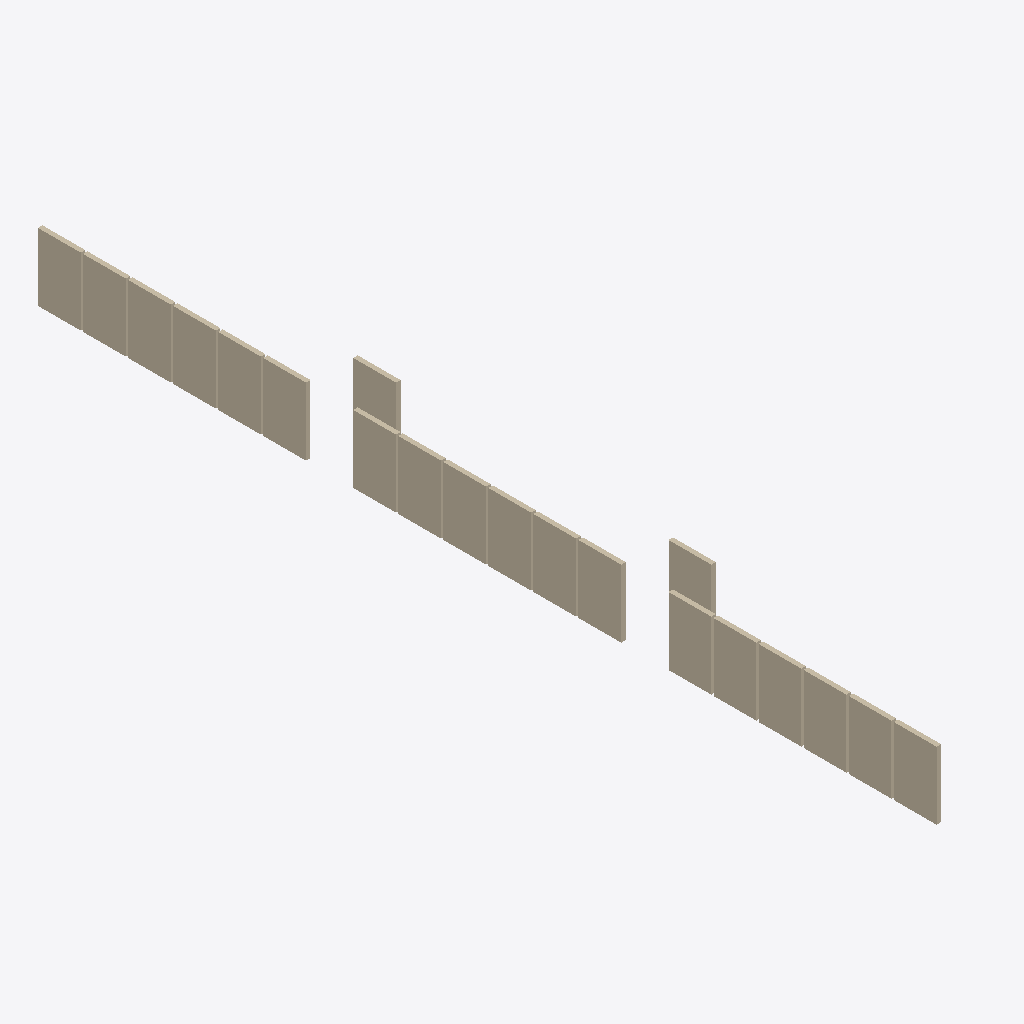
Isometric view of an IFC building model (IFC-SPF (STEP), schema IFC4, length unit metre), seen from the south-west, elements coloured by IFC class: 20 walls (beige).
Extent 2.2 m × 39.9 m × 3.0 m (x, y, z). Storeys (1): First Storey at 0.00 m. Elements (20): 20 IfcWall.

HEADER;
FILE_DESCRIPTION(('ViewDefinition[DesignTransferView]'),'2;1');
FILE_NAME('line_up.ifc','2022-09-11T09:08:42+03:00',(),(),'IfcOpenShell v0.7.0-1b1fd1e6','BlenderBIM 0.0.220516','Nobody');
FILE_SCHEMA(('IFC4'));
ENDSEC;
DATA;
#1=IFCPROJECT('0r1ojvZs1FXeSd6xpmX6uz',$,'My Project',$,$,$,$,(#14,#20),#9);
#24=IFCSITE('0PUTHnYF14_uf90LL7cXVX',$,'My Site',$,$,#47,$,$,$,$,$,$,$,$);
#30=IFCBUILDING('3j6iF3sA55d92ChY4dD1v_',$,'My Building',$,$,#53,$,$,$,$,$,$);
#36=IFCBUILDINGSTOREY('0e6FlJJ_13lQf6Pdp$y$UM',$,'First Storey',$,$,#59,$,$,$,$);
#6689=IFCWALL('3o7L3EKA1CqAoa74Q7hfyz',$,'wall1.001','Gaussian 5 1',$,#7035,#6712,$,.ELEMENTEDWALL.);
#6422=IFCWALL('3w57pOZo9D4PsGD549kzzH',$,'wall1.001','Gaussian 5 1',$,#6532,#6445,$,.ELEMENTEDWALL.);
#6857=IFCWALL('2F9xPUYLX6BPmSTbEGJhVi',$,'wall1.001','Gaussian 5 1',$,#7070,#6880,$,.ELEMENTEDWALL.);
#6785=IFCWALL('0TwXHD7lDEqONpnmqAEmPg',$,'wall1.001','Gaussian 5 1',$,#7055,#6808,$,.ELEMENTEDWALL.);
#6713=IFCWALL('00WJHdbzzDFxsdHc4jPsiy',$,'wall1.001','Gaussian 5 1',$,#7040,#6736,$,.ELEMENTEDWALL.);
#6737=IFCWALL('1v8rpFqwb1cfl0jjVF6$d2',$,'wall1.001','Gaussian 5 1',$,#7045,#6760,$,.ELEMENTEDWALL.);
#6569=IFCWALL('367ZkRSPzBOeh0dzerhnId',$,'wall1.001','Gaussian 5 1',$,#7010,#6592,$,.ELEMENTEDWALL.);
#6761=IFCWALL('1C_16UJjz6GwB2o7RBGopg',$,'wall1.001','Gaussian 5 1',$,#7050,#6784,$,.ELEMENTEDWALL.);
#6809=IFCWALL('30aUCOVMXE_9OUh2fN2k3j',$,'wall1.001','Gaussian 5 1',$,#7060,#6832,$,.ELEMENTEDWALL.);
#6929=IFCWALL('045Xvq53P63g0QfTAX$WAd',$,'wall1.001','Gaussian 5 1',$,#7085,#6952,$,.ELEMENTEDWALL.);
#6545=IFCWALL('1ga3hxJiD8TOvVXqJHWDU5',$,'wall1.001','Gaussian 5 1',$,#7005,#6568,$,.ELEMENTEDWALL.);
#6593=IFCWALL('0FpN261ZP3ZOmoxN6FcF7O',$,'wall1.001','Gaussian 5 1',$,#7015,#6616,$,.ELEMENTEDWALL.);
#6905=IFCWALL('2Wu8GmRLr7gPDjQTNtwsOv',$,'wall1.001','Gaussian 5 1',$,#7080,#6928,$,.ELEMENTEDWALL.);
#6977=IFCWALL('0oaWCj_tP1Q94F2hIsLRrh',$,'wall1.001','Gaussian 5 1',$,#7095,#7000,$,.ELEMENTEDWALL.);
#6641=IFCWALL('0x_ubcxub7Zgd3HZ82Wr7c',$,'wall1.001','Gaussian 5 1',$,#7025,#6664,$,.ELEMENTEDWALL.);
#6881=IFCWALL('2E0JX73Ev3Sepe2EIjGSOh',$,'wall1.001','Gaussian 5 1',$,#7075,#6904,$,.ELEMENTEDWALL.);
#6953=IFCWALL('1EvOZWQ8b4i8i$T7Rle7cS',$,'wall1.001','Gaussian 5 1',$,#7090,#6976,$,.ELEMENTEDWALL.);
#6617=IFCWALL('2TG6HLElr4PRV8vSSUIWaG',$,'wall1.001','Gaussian 5 1',$,#7020,#6640,$,.ELEMENTEDWALL.);
#6833=IFCWALL('3KqbOru$r9_hO1u5VXNVvl',$,'wall1.001','Gaussian 5 1',$,#7065,#6856,$,.ELEMENTEDWALL.);
#6665=IFCWALL('0hF6_LhSvAXOAhIq2zgDtR',$,'wall1.001','Gaussian 5 1',$,#7030,#6688,$,.ELEMENTEDWALL.);
ENDSEC;
